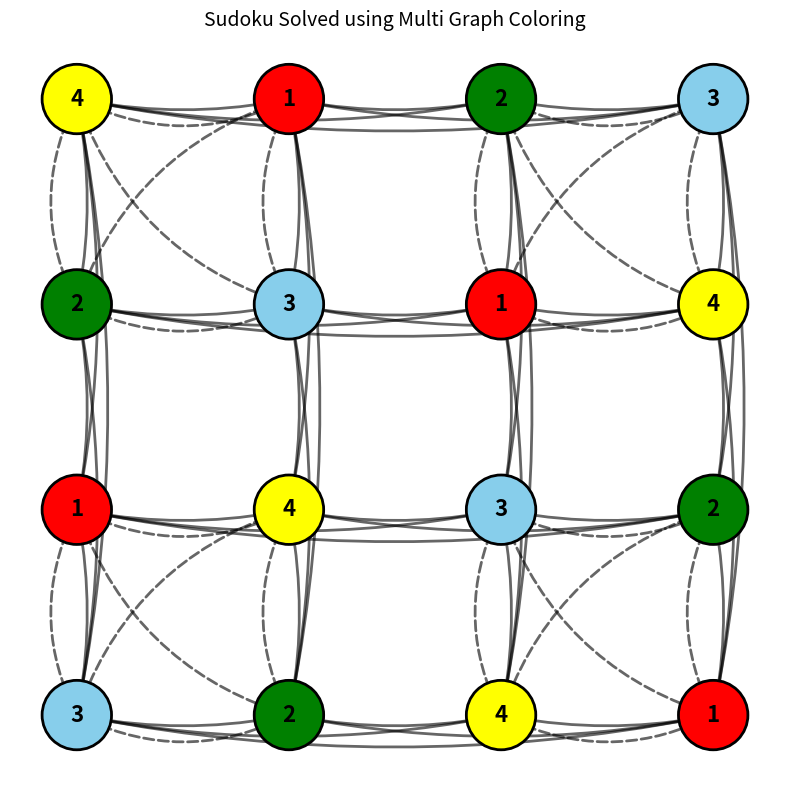

Generate this figure with matplotlib:
import networkx as nx
import matplotlib.pyplot as plt

sudoku = [
    [4, 0, 0, 0],
    [0, 0, 0, 4],
    [0, 4, 0, 0],
    [0, 0, 0, 0]
]

SIZE = 4
SUBGRID = 2

# MULTI GRAPH FOR MULTIPLE EDGES
G = nx.MultiDiGraph()

steps = []

def is_safe(board, row, col, num):
    for x in range(SIZE):
        if board[row][x] == num:
            return False
        if board[x][col] == num:
            return False

    start_row = (row // SUBGRID) * SUBGRID
    start_col = (col // SUBGRID) * SUBGRID

    for r in range(start_row, start_row + SUBGRID):
        for c in range(start_col, start_col + SUBGRID):
            if board[r][c] == num:
                return False

    return True

def solve(board):
    for row in range(SIZE):
        for col in range(SIZE):
            if board[row][col] == 0:

                for num in range(1, SIZE + 1):

                    if is_safe(board, row, col, num):

                        steps.append(
                            f"Pick cell ({row+1},{col+1}) -> Assign {num}"
                        )

                        board[row][col] = num

                        if solve(board):
                            return True

                        board[row][col] = 0

                        steps.append(
                            f"Backtrack cell ({row+1},{col+1})"
                        )

                return False

    return True

print("\nInitial Sudoku:\n")

for row in sudoku:
    print(row)

solve(sudoku)

print("\nSteps:\n")

for step in steps:
    print(step)

print("\nSolved Sudoku:\n")

for row in sudoku:
    print(row)

# ADD NODES
for i in range(SIZE):
    for j in range(SIZE):
        node = i * SIZE + j
        G.add_node(node)

# MULTIPLE EDGES LOGIC
row_edges = []
col_edges = []
box_edges = []

for r1 in range(SIZE):
    for c1 in range(SIZE):

        node1 = r1 * SIZE + c1

        for r2 in range(SIZE):
            for c2 in range(SIZE):

                node2 = r2 * SIZE + c2

                if node1 < node2:

                    # SAME ROW
                    if r1 == r2:
                        G.add_edge(node1, node2, relation="row")
                        row_edges.append((node1, node2))

                    # SAME COLUMN
                    if c1 == c2:
                        G.add_edge(node1, node2, relation="column")
                        col_edges.append((node1, node2))

                    # SAME SUBGRID
                    if (
                        r1 // SUBGRID == r2 // SUBGRID
                        and
                        c1 // SUBGRID == c2 // SUBGRID
                    ):
                        G.add_edge(node1, node2, relation="box")
                        box_edges.append((node1, node2))

colors = ["red", "green", "skyblue", "yellow"]

node_colors = []
labels = {}
pos = {}

for i in range(SIZE):
    for j in range(SIZE):

        node = i * SIZE + j

        labels[node] = sudoku[i][j]

        node_colors.append(
            colors[sudoku[i][j] - 1]
        )

        pos[node] = (j, -i)

plt.figure(figsize=(8,8))

# DRAW NODES
nx.draw_networkx_nodes(
    G,
    pos,
    node_color=node_colors,
    node_size=2500,
    edgecolors='black',
    linewidths=2
)

# DRAW LABELS
nx.draw_networkx_labels(
    G,
    pos,
    labels=labels,
    font_size=16,
    font_weight='bold'
)

# ROW EDGES
nx.draw_networkx_edges(
    G,
    pos,
    edgelist=row_edges,
    width=2,
    alpha=0.6,
    connectionstyle='arc3,rad=0.1'
)

# COLUMN EDGES
nx.draw_networkx_edges(
    G,
    pos,
    edgelist=col_edges,
    width=2,
    alpha=0.6,
    connectionstyle='arc3,rad=-0.1'
)

# BOX EDGES
nx.draw_networkx_edges(
    G,
    pos,
    edgelist=box_edges,
    width=2,
    alpha=0.6,
    style='dashed',
    connectionstyle='arc3,rad=0.25'
)

plt.title(
    "Sudoku Solved using Multi Graph Coloring",
    fontsize=14
)

plt.axis('off')
plt.tight_layout()
plt.show()
